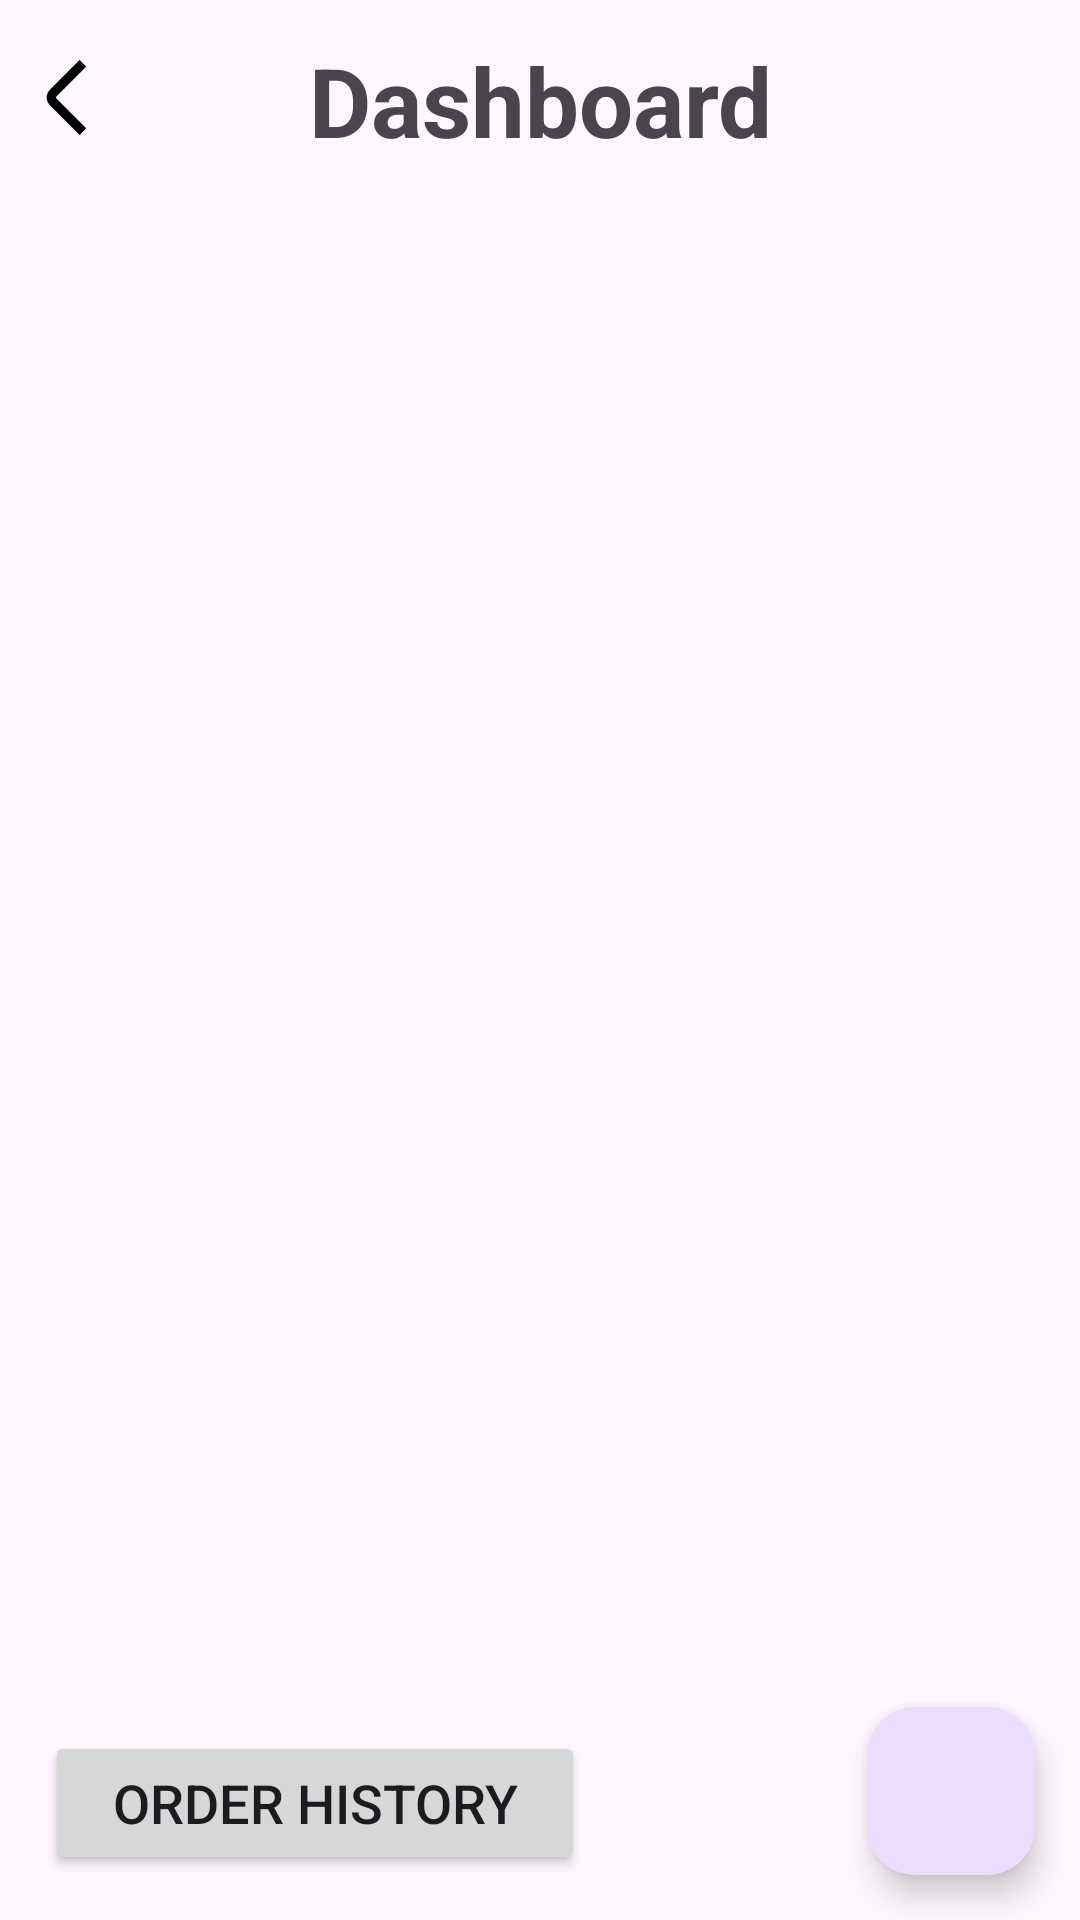

Here is an Android app screen rendered from its layout file. Give the layout XML and the strings, colors and styles it references.
<!-- AndroidManifest.xml: application theme Theme.AdminClientApp -->
<!-- res/layout/fragment_admn_dashboard.xml -->
<?xml version="1.0" encoding="utf-8"?>
<androidx.constraintlayout.widget.ConstraintLayout xmlns:android="http://schemas.android.com/apk/res/android"
    xmlns:tools="http://schemas.android.com/tools"
    android:layout_width="match_parent"
    android:layout_height="match_parent"
    xmlns:app="http://schemas.android.com/apk/res-auto"
    tools:context=".views.fragment.CustDashboardFragment">

    <TextView
        android:layout_width="match_parent"
        android:layout_height="wrap_content"
        android:id="@+id/toplabel"
        android:text="Dashboard"
        android:textStyle="bold"
        android:textSize="32sp"
        android:gravity="center"
        android:layout_marginTop="12dp"
        app:layout_constraintTop_toTopOf="parent"
        app:layout_constraintStart_toStartOf="parent"
        app:layout_constraintEnd_toEndOf="parent"
        />

    <ImageView
        android:id="@+id/img_setting"
        android:layout_width="25dp"
        android:layout_height="25dp"
        android:layout_marginTop="20dp"
        android:layout_marginEnd="15dp"
        android:src="@drawable/ic_setting"
        app:layout_constraintEnd_toEndOf="parent"
        app:layout_constraintTop_toTopOf="parent" />
    <ImageView
        android:id="@+id/btnBack"
        android:layout_width="25dp"
        android:layout_height="25dp"
        android:layout_marginTop="20dp"
        android:layout_marginStart="10dp"
        android:src="@drawable/ic_back"
        app:layout_constraintStart_toStartOf="parent"
        app:layout_constraintTop_toTopOf="parent" />

    <androidx.recyclerview.widget.RecyclerView
        android:id="@+id/rv_itemMenu"
        android:layout_width="match_parent"
        android:layout_height="wrap_content"
        app:layout_constraintTop_toBottomOf="@+id/toplabel"
        android:layout_marginTop="10dp"
        android:paddingTop="15dp"
        android:paddingBottom="70dp"
        />
    <Button
        android:layout_width="180dp"
        android:layout_height="wrap_content"
        android:id="@+id/orderHistory"
        android:text="Order History"
        android:textSize="18sp"
        app:layout_constraintBottom_toBottomOf="parent"
        app:layout_constraintStart_toStartOf="parent"
        android:layout_marginStart="15dp"
        android:layout_marginBottom="15dp"/>

    <com.google.android.material.floatingactionbutton.FloatingActionButton
        android:id="@+id/floatingActionButton"
        android:layout_width="wrap_content"
        android:layout_height="wrap_content"
        android:clickable="true"
        android:src="@drawable/ic_floatingbtn"
        app:layout_constraintBottom_toBottomOf="parent"
        app:layout_constraintEnd_toEndOf="parent"
        android:layout_marginBottom="15dp"
        android:layout_marginEnd="15dp"
        />

</androidx.constraintlayout.widget.ConstraintLayout>
<!-- resources referenced by this layout -->
<resources>
  <!-- drawable ic_back: png bitmap (drawable, 1097 bytes) -->
  <style name="Theme.AdminClientApp" parent="Base.Theme.AdminClientApp" />
  <style name="Base.Theme.AdminClientApp" parent="Theme.Material3.DayNight.NoActionBar">
          
          
      </style>
</resources>
